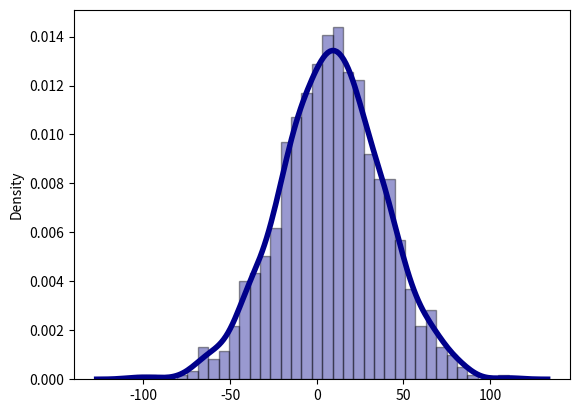

This chart was generated by the following Python code:
# PDF post
import numpy as np
import seaborn as sns
import matplotlib.pyplot as plt

burps_per_episode = [20, 19, 14, 13, 12, 11, 11, 11, 10, 8, 8, 7, 6, 5, 4, 3, 3, 2, 2, 1, 1]
mean_burps_per_episode = np.array(burps_per_episode).mean().round(1)
variance_burps_per_episode = np.array(burps_per_episode).var().round(1)

print(mean_burps_per_episode)
print(variance_burps_per_episode)

# 1. Pick a distribution, easiest is Gaussian, use mean and variance
samples = np.random.normal(mean_burps_per_episode, variance_burps_per_episode, size=1000)

sns.distplot(samples, hist=True, kde=True,
             bins=int(180 / 5), color='darkblue',
             hist_kws={'edgecolor': 'black'},
             kde_kws={'linewidth': 4})

plt.show()
